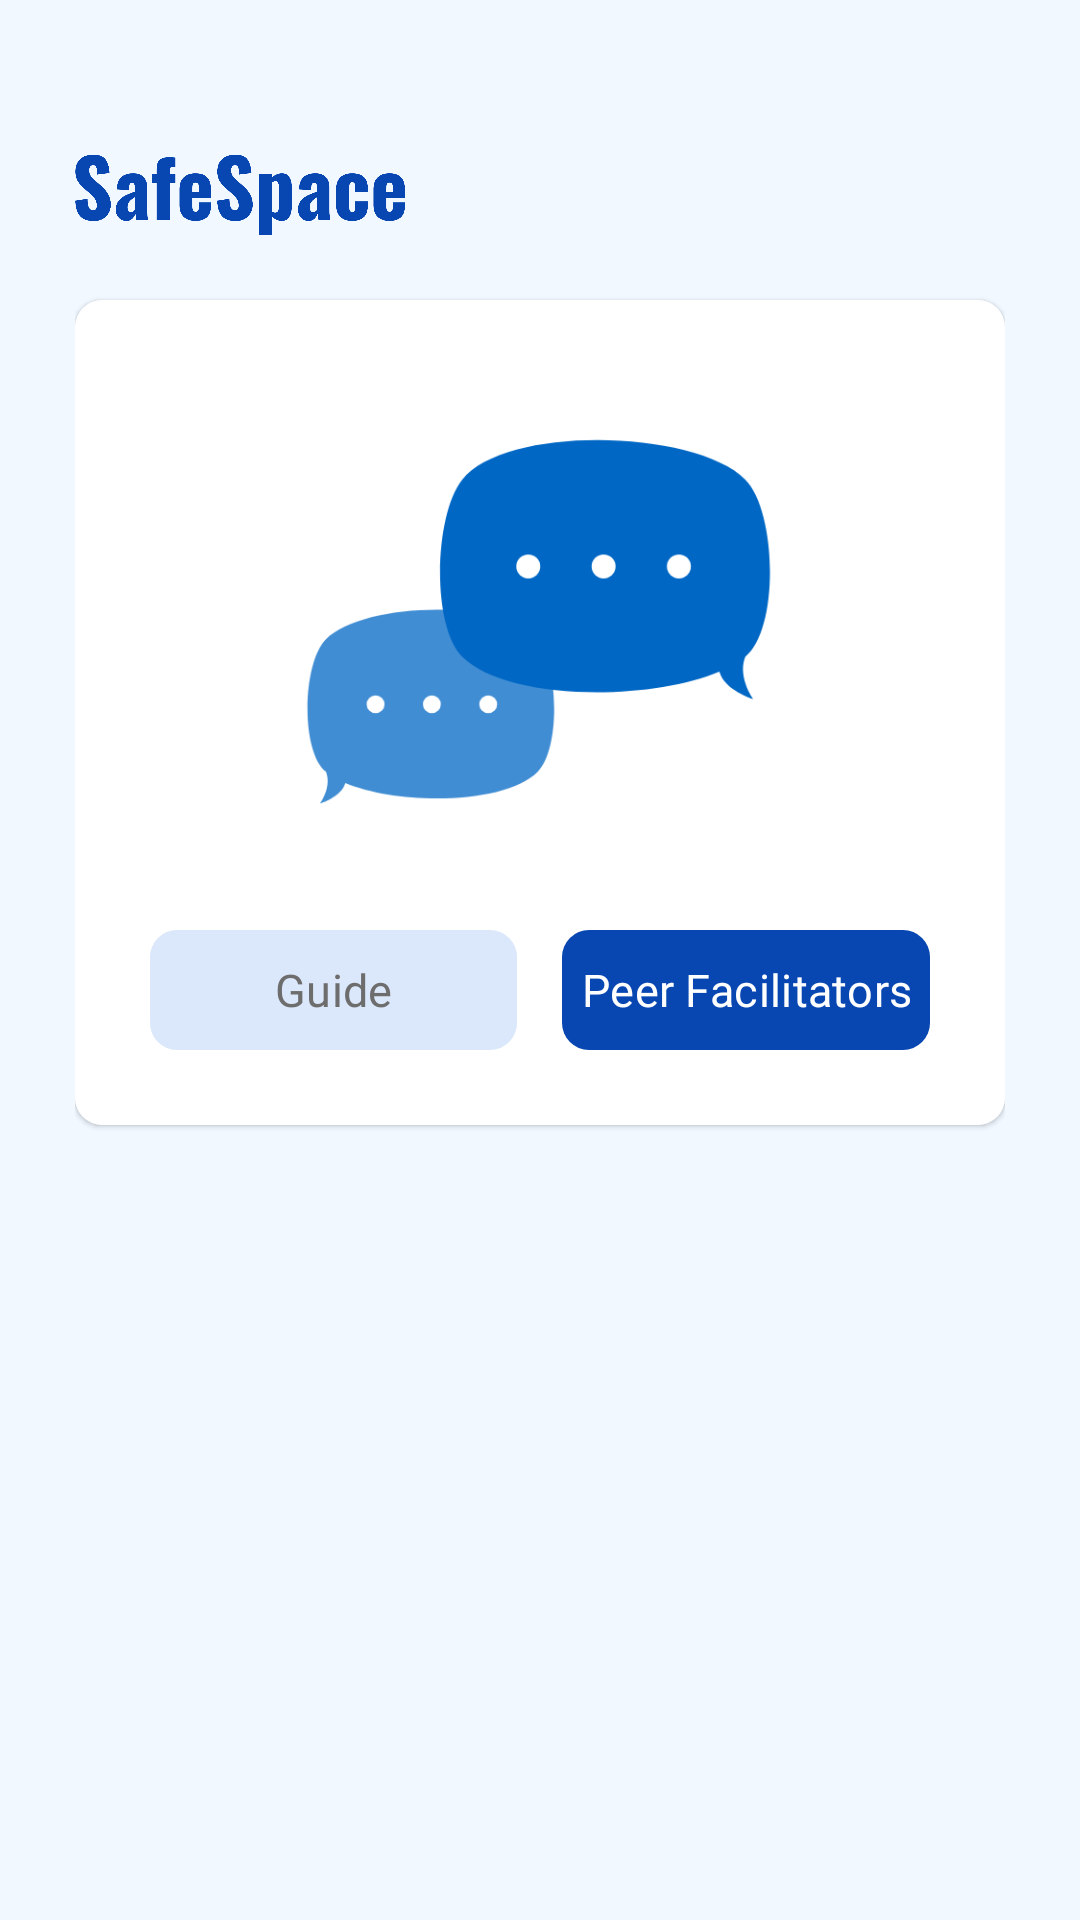

Produce the Android XML layout that renders to this screen, including the resource entries it uses.
<!-- AndroidManifest.xml: application theme Theme.SafeSpace_App -->
<!-- res/layout/fragment_peers_chat.xml -->
<?xml version="1.0" encoding="utf-8"?>
<LinearLayout xmlns:android="http://schemas.android.com/apk/res/android"
    xmlns:tools="http://schemas.android.com/tools"
    android:layout_width="match_parent"
    android:layout_height="match_parent"
    xmlns:app="http://schemas.android.com/apk/res-auto"
    android:background="@color/light"
    android:paddingTop="50dp"
    android:paddingBottom="50dp"
    android:paddingStart="25dp"
    android:paddingEnd="25dp"
    android:orientation="vertical"
    tools:context=".peers.Peers_Chat">

    <ImageView
        android:layout_width="110dp"
        android:layout_height="30dp"
        android:src="@drawable/logo"
        android:layout_marginBottom="20dp"
        android:padding="0dp"/>

    <LinearLayout
        android:elevation="1dp"
        android:layout_marginBottom="20dp"
        android:layout_width="match_parent"
        android:layout_height="wrap_content"
        android:orientation="vertical"
        android:gravity="center"
        android:background="@drawable/f_rounded_white"
        android:padding="25dp">

        <ImageView
            android:layout_width="160dp"
            android:layout_height="160dp"
            android:layout_marginBottom="25dp"
            android:src="@drawable/ic_bubble"/>

        <LinearLayout
            android:layout_width="match_parent"
            android:layout_height="wrap_content"
            android:orientation="horizontal">

            <com.google.android.material.button.MaterialButton
                android:id="@+id/guide"
                android:layout_width="0dp"
                android:layout_weight="1"
                android:layout_height="40dp"
                android:padding="0dp"
                android:text="Guide"
                android:fontFamily="@font/psbold"
                android:textSize="@dimen/reg"
                android:textColor="@color/textgrey"
                app:backgroundTint="@null"
                android:background="@drawable/f_rounded_inactive"/>

            <com.google.android.material.button.MaterialButton
                android:id="@+id/peer"
                android:layout_width="0dp"
                android:layout_weight="1"
                android:layout_height="40dp"
                android:layout_marginStart="15dp"
                android:padding="0dp"
                android:text="Peer Facilitators"
                android:fontFamily="@font/psbold"
                android:textSize="@dimen/reg"
                android:textColor="@color/white"
                app:backgroundTint="@null"
                android:background="@drawable/f_rounded_blue"/>

        </LinearLayout>

    </LinearLayout>

    <androidx.recyclerview.widget.RecyclerView
        android:id="@+id/recyclerViewStudentSession"
        android:layout_width="match_parent"
        android:layout_height="wrap_content"
        tools:listitem="@layout/item_messages"
        tools:itemCount="1"/>


</LinearLayout>
<!-- res/layout/item_messages.xml (included above) -->
<?xml version="1.0" encoding="utf-8"?>
<LinearLayout xmlns:android="http://schemas.android.com/apk/res/android"
    xmlns:app="http://schemas.android.com/apk/res-auto"
    android:layout_width="match_parent"
    android:layout_height="wrap_content"
    android:background="@drawable/f_rounded_white"
    android:elevation="1.5dp"
    android:padding="15dp"
    android:layout_marginBottom="10dp"
    android:gravity="center_vertical"
    android:orientation="horizontal">

    <com.google.android.material.imageview.ShapeableImageView
        android:id="@+id/photo"
        android:layout_width="40dp"
        android:layout_height="40dp"
        app:shapeAppearanceOverlay="@style/CircleImage"
        android:src="@drawable/img_placeholder"/>

    <LinearLayout
        android:layout_width="0dp"
        android:layout_height="wrap_content"
        android:layout_weight="1"
        android:layout_marginLeft="15dp"
        android:orientation="vertical">

        <TextView
            android:id="@+id/name"
            android:layout_width="wrap_content"
            android:layout_height="wrap_content"
            android:text="@string/header"
            android:textColor="@color/black"
            android:fontFamily="@font/psmedium"
            android:textSize="@dimen/reg"/>

        <TextView
            android:id="@+id/username"
            android:layout_width="wrap_content"
            android:layout_height="wrap_content"
            android:layout_marginTop="3dp"
            android:text="@string/header"
            android:textStyle="italic"
            android:textColor="@color/textgrey"
            android:fontFamily="@font/ps"
            android:textSize="@dimen/small"/>

    </LinearLayout>

    <TextView
        android:id="@+id/time"
        android:layout_width="wrap_content"
        android:layout_height="wrap_content"
        android:text="1m"
        android:textSize="@dimen/smaller"
        android:textColor="@color/textgrey"
        android:fontFamily="@font/ps"/>

</LinearLayout>
<!-- resources referenced by this layout -->
<resources>
  <color name="black">#FF000000</color>
  <color name="light">#F1F8FF</color>
  <color name="textgrey">#6d6d6d</color>
  <color name="white">#FFFFFFFF</color>
  <dimen name="reg">15sp</dimen>
  <dimen name="small">13sp</dimen>
  <dimen name="smaller">11sp</dimen>
  <!-- drawable f_rounded_blue (drawable) -->
  <?xml version="1.0" encoding="utf-8"?>
  <shape xmlns:android="http://schemas.android.com/apk/res/android"
      android:shape="rectangle">
      <corners android:radius="9dp"/>
      <solid android:color="@color/midblue"/>
  </shape>
  <!-- drawable f_rounded_inactive (drawable) -->
  <?xml version="1.0" encoding="utf-8"?>
  <shape xmlns:android="http://schemas.android.com/apk/res/android"
      android:shape="rectangle">
      <corners android:radius="9dp"/>
      <solid android:color="@color/skyblue"/>
  </shape>
  <!-- drawable f_rounded_white (drawable) -->
  <?xml version="1.0" encoding="utf-8"?>
  <shape xmlns:android="http://schemas.android.com/apk/res/android"
      android:shape="rectangle">
      <corners android:radius="9dp"/>
      <solid android:color="@color/white"/>
  </shape>
  <!-- drawable ic_bubble: png bitmap (drawable, 13198 bytes) -->
  <!-- drawable img_placeholder: png bitmap (drawable, 26339 bytes) -->
  <!-- drawable logo: png bitmap (drawable, 56749 bytes) -->
  <string name="header">Lorem Ipsum</string>
  <style name="CircleImage">
          <item name="cornerFamily">rounded</item>
          <item name="cornerSize">50%</item> 
          <item name="strokeWidth">1dp</item>
          <item name="strokeColor">@color/btngrey</item>
      </style>
  <style name="Theme.SafeSpace_App" parent="Base.Theme.SafeSpace_App" />
  <color name="midblue">#0847b2</color>
  <color name="skyblue">#dbe7fa</color>
  <color name="btngrey">#bdc1c4</color>
  <style name="Base.Theme.SafeSpace_App" parent="Theme.Material3.DayNight.NoActionBar">
          
          
          <item name="colorPrimary">@color/white</item>
      </style>
</resources>
